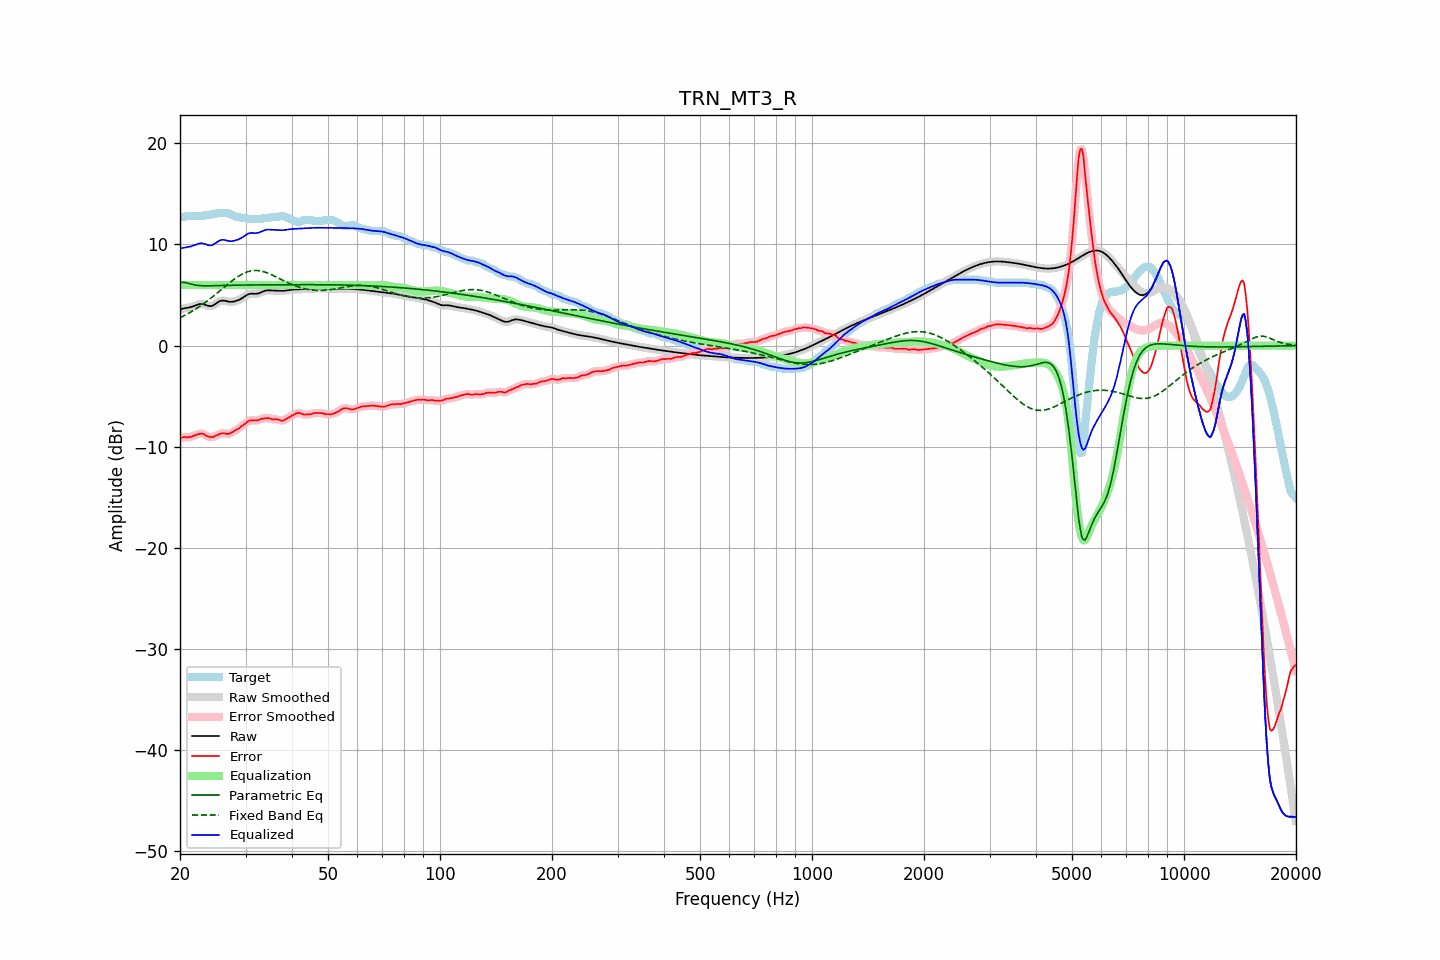

The table this chart was drawn from, first rows:
frequency, raw, error, smoothed, error_smoothed, equalization, parametric_eq, fixed_band_eq, equalized_raw, equalized_smoothed, target
20.00, 3.57, -9.15, 3.57, -9.14, 6.00, 6.21, 2.75, 9.57, 9.57, 12.72
20.20, 3.62, -9.10, 3.62, -9.10, 6.00, 6.23, 2.83, 9.62, 9.62, 12.72
20.40, 3.66, -9.06, 3.66, -9.07, 6.00, 6.26, 2.91, 9.66, 9.66, 12.72
20.61, 3.70, -9.03, 3.69, -9.05, 6.00, 6.23, 2.99, 9.70, 9.69, 12.72
20.81, 3.72, -9.07, 3.72, -9.06, 6.00, 6.21, 3.08, 9.72, 9.72, 12.79
21.02, 3.75, -9.07, 3.75, -9.06, 6.00, 6.16, 3.17, 9.75, 9.75, 12.82
21.23, 3.78, -9.04, 3.78, -9.05, 6.00, 6.12, 3.25, 9.78, 9.78, 12.82
21.44, 3.82, -9.00, 3.82, -9.00, 6.00, 6.08, 3.35, 9.82, 9.82, 12.82
21.66, 3.88, -8.94, 3.88, -8.94, 6.00, 6.03, 3.44, 9.88, 9.88, 12.82
21.87, 3.94, -8.88, 3.94, -8.88, 6.00, 6.00, 3.54, 9.94, 9.94, 12.82
22.09, 4.00, -8.82, 4.00, -8.82, 6.00, 5.97, 3.64, 10.00, 10.00, 12.82
22.31, 4.06, -8.76, 4.05, -8.77, 6.00, 5.95, 3.74, 10.06, 10.05, 12.82
22.54, 4.10, -8.72, 4.10, -8.72, 6.00, 5.93, 3.85, 10.10, 10.10, 12.82
22.76, 4.12, -8.70, 4.11, -8.70, 6.00, 5.92, 3.96, 10.12, 10.11, 12.82
22.99, 4.11, -8.71, 4.10, -8.72, 6.00, 5.91, 4.07, 10.11, 10.10, 12.82
23.22, 4.06, -8.76, 4.06, -8.79, 6.00, 5.91, 4.18, 10.06, 10.06, 12.83
23.45, 4.01, -8.89, 4.01, -8.87, 6.00, 5.91, 4.30, 10.01, 10.01, 12.90
23.69, 3.96, -8.96, 3.95, -8.95, 6.00, 5.91, 4.42, 9.96, 9.95, 12.92
23.92, 3.91, -9.01, 3.92, -9.01, 6.00, 5.91, 4.54, 9.91, 9.92, 12.92
24.16, 3.90, -9.02, 3.91, -9.04, 6.00, 5.91, 4.66, 9.90, 9.91, 12.92
24.40, 3.94, -9.05, 3.94, -9.03, 6.00, 5.91, 4.79, 9.94, 9.94, 12.99
24.65, 4.01, -9.01, 4.01, -9.00, 6.00, 5.92, 4.92, 10.01, 10.01, 13.02
24.89, 4.11, -8.91, 4.11, -8.94, 6.00, 5.92, 5.04, 10.11, 10.11, 13.02
25.14, 4.22, -8.86, 4.22, -8.85, 6.00, 5.93, 5.18, 10.22, 10.22, 13.08
25.39, 4.33, -8.79, 4.33, -8.78, 6.00, 5.93, 5.31, 10.33, 10.33, 13.12
25.65, 4.40, -8.72, 4.40, -8.72, 6.00, 5.94, 5.44, 10.40, 10.40, 13.12
25.91, 4.45, -8.67, 4.44, -8.68, 6.00, 5.94, 5.57, 10.45, 10.44, 13.12
26.16, 4.45, -8.67, 4.45, -8.67, 6.00, 5.94, 5.71, 10.45, 10.45, 13.12
26.43, 4.43, -8.69, 4.43, -8.70, 6.00, 5.95, 5.84, 10.43, 10.43, 13.12
26.69, 4.39, -8.73, 4.39, -8.72, 6.00, 5.95, 5.97, 10.39, 10.39, 13.12
26.96, 4.35, -8.73, 4.35, -8.72, 6.00, 5.96, 6.10, 10.35, 10.35, 13.08
27.23, 4.33, -8.68, 4.33, -8.68, 6.00, 5.96, 6.23, 10.33, 10.33, 13.01
27.50, 4.33, -8.59, 4.33, -8.61, 6.00, 5.97, 6.36, 10.33, 10.33, 12.92
27.77, 4.35, -8.52, 4.34, -8.52, 6.00, 5.97, 6.48, 10.35, 10.34, 12.87
28.05, 4.38, -8.43, 4.38, -8.42, 6.00, 5.97, 6.60, 10.38, 10.38, 12.81
28.33, 4.42, -8.31, 4.42, -8.34, 6.00, 5.97, 6.71, 10.42, 10.42, 12.74
28.62, 4.48, -8.24, 4.48, -8.24, 6.00, 5.98, 6.82, 10.48, 10.48, 12.72
28.90, 4.54, -8.15, 4.54, -8.13, 6.00, 5.98, 6.91, 10.54, 10.54, 12.69
29.19, 4.63, -8.00, 4.63, -8.02, 6.00, 5.98, 7.01, 10.63, 10.63, 12.62
29.48, 4.72, -7.90, 4.72, -7.90, 6.00, 5.98, 7.09, 10.72, 10.72, 12.62
29.78, 4.83, -7.79, 4.83, -7.78, 6.00, 5.99, 7.17, 10.83, 10.83, 12.62
30.08, 4.94, -7.67, 4.94, -7.65, 6.00, 5.99, 7.24, 10.94, 10.94, 12.61
30.38, 5.03, -7.51, 5.03, -7.53, 6.00, 5.99, 7.30, 11.03, 11.03, 12.55
30.68, 5.10, -7.42, 5.10, -7.44, 6.00, 5.99, 7.34, 11.10, 11.10, 12.52
30.99, 5.13, -7.39, 5.13, -7.39, 6.00, 5.99, 7.38, 11.13, 11.13, 12.52
31.30, 5.13, -7.39, 5.13, -7.39, 6.00, 5.99, 7.40, 11.13, 11.13, 12.52
31.61, 5.12, -7.40, 5.12, -7.40, 6.00, 6.00, 7.42, 11.12, 11.12, 12.52
31.93, 5.11, -7.41, 5.12, -7.40, 6.00, 6.00, 7.42, 11.11, 11.12, 12.52
32.24, 5.13, -7.39, 5.14, -7.38, 6.00, 6.00, 7.42, 11.13, 11.14, 12.52
32.57, 5.17, -7.35, 5.17, -7.34, 6.00, 6.00, 7.41, 11.17, 11.17, 12.52
32.89, 5.24, -7.28, 5.24, -7.29, 6.00, 6.00, 7.38, 11.24, 11.24, 12.52
33.22, 5.31, -7.22, 5.31, -7.24, 6.00, 6.00, 7.35, 11.31, 11.31, 12.52
33.55, 5.38, -7.21, 5.38, -7.20, 6.00, 6.00, 7.31, 11.38, 11.38, 12.59
33.89, 5.43, -7.19, 5.43, -7.18, 6.00, 6.00, 7.26, 11.43, 11.43, 12.62
34.23, 5.46, -7.16, 5.46, -7.17, 6.00, 6.00, 7.20, 11.46, 11.46, 12.62
34.57, 5.47, -7.15, 5.46, -7.18, 6.00, 6.01, 7.14, 11.47, 11.46, 12.62
34.92, 5.46, -7.21, 5.46, -7.21, 6.00, 6.01, 7.08, 11.46, 11.46, 12.66
35.27, 5.45, -7.27, 5.45, -7.25, 6.00, 6.01, 7.00, 11.45, 11.45, 12.72
35.62, 5.43, -7.29, 5.43, -7.29, 6.00, 6.01, 6.93, 11.43, 11.43, 12.72
35.97, 5.42, -7.30, 5.42, -7.30, 6.00, 6.01, 6.85, 11.42, 11.42, 12.72
... 635 more rows
